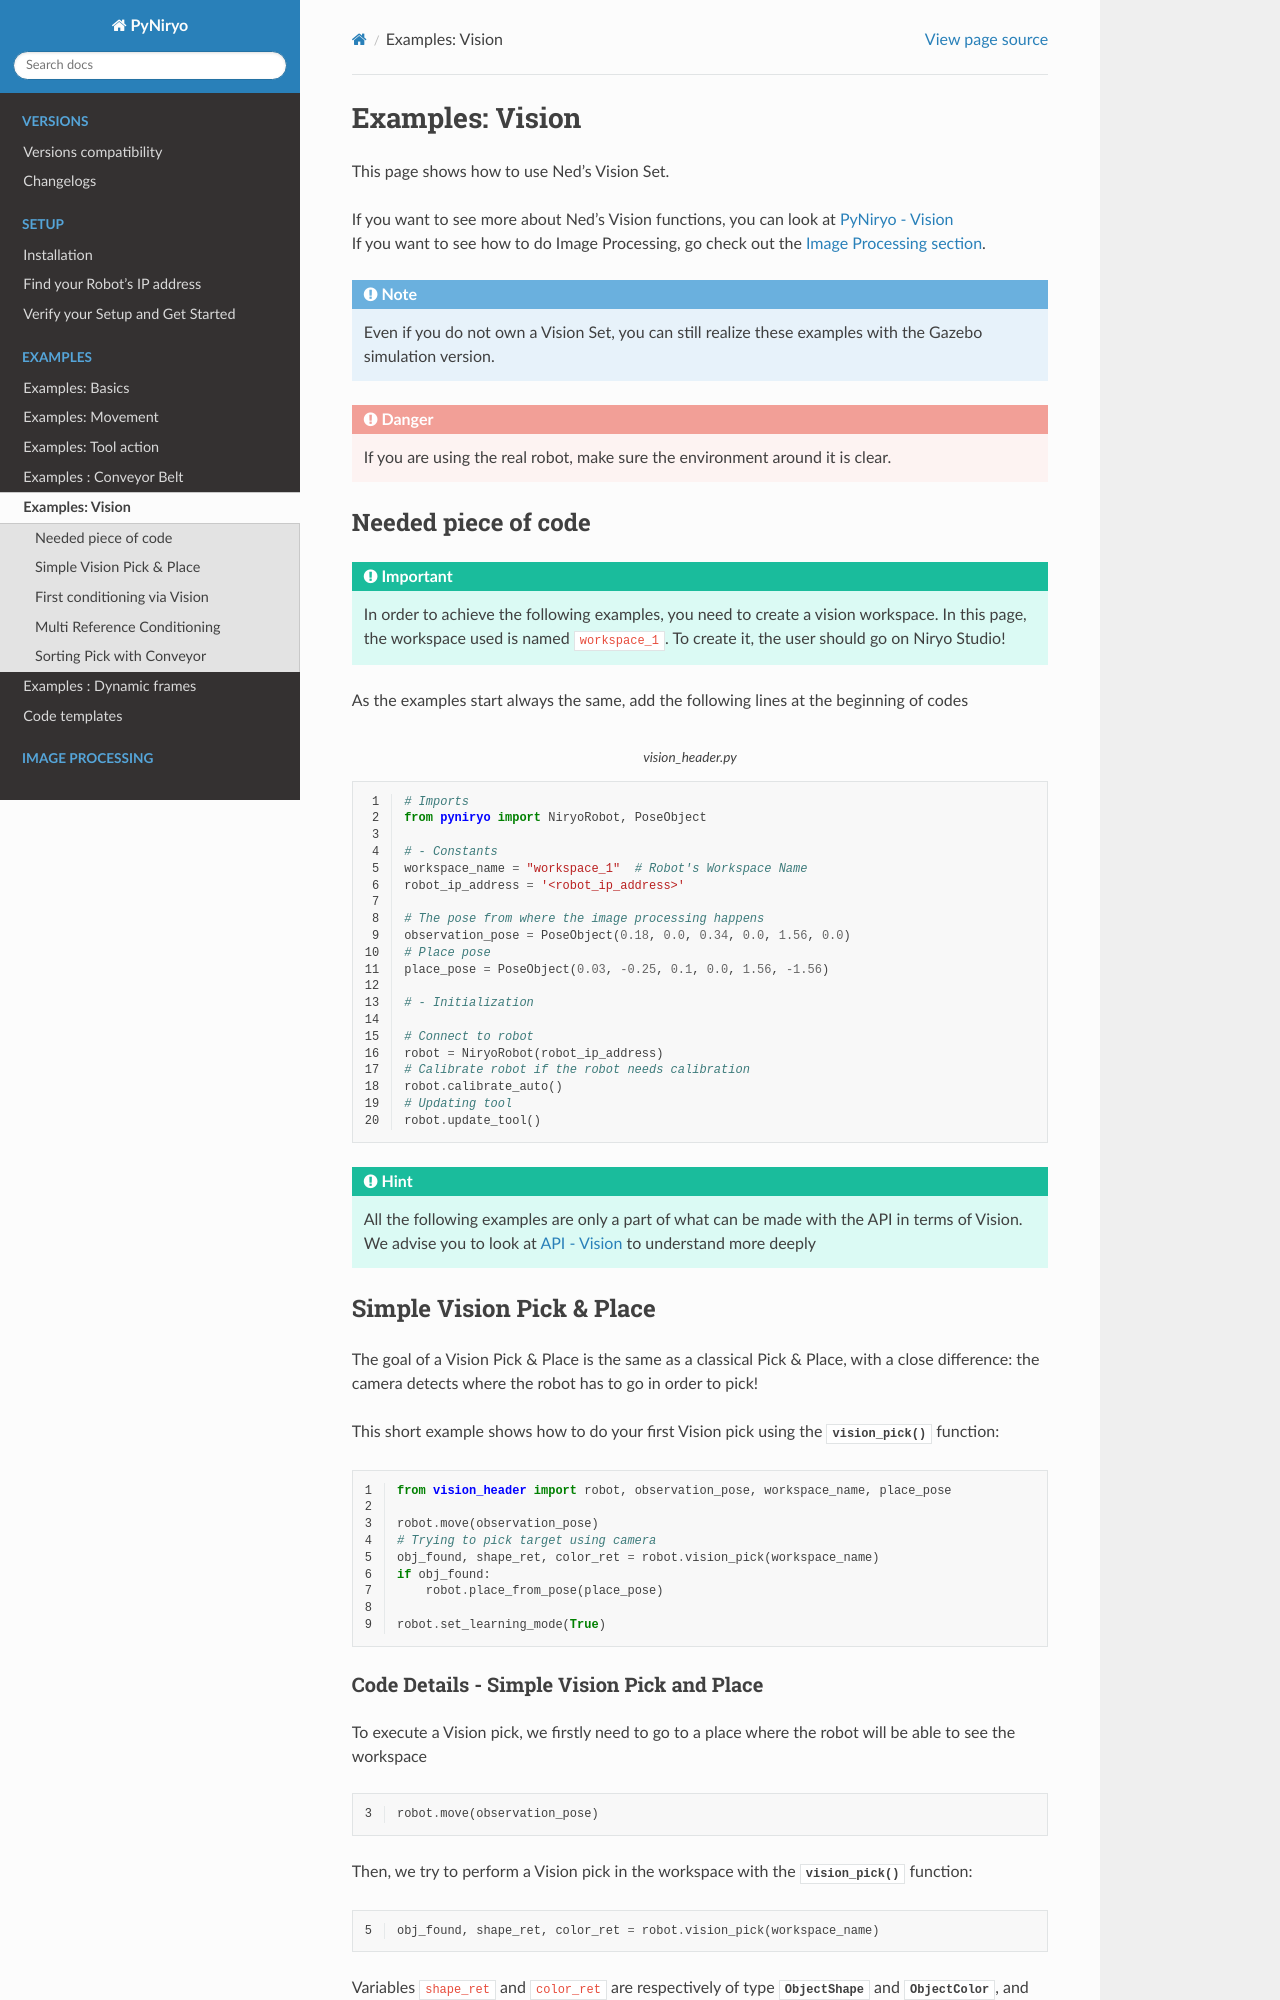

repository: jmottier-niryo/pyniryo · page: examples/examples_vision.html · generator: sphinx

Examples: Vision
========================

This page shows how to use Ned's Vision Set.

| If you want to see more about Ned's Vision functions,
 you can look at :ref:`PyNiryo - Vision<vision-api>`
| If you want to see how to do Image Processing,
 go check out the :doc:`Image Processing section<../vision/image_processing_overview>`.

.. note::
    Even if you do not own a Vision Set, you can still realize these examples
    with the Gazebo simulation version.

.. danger::
    If you are using the real robot, make sure the environment around it is clear.


Needed piece of code
-------------------------------
.. important::
    In order to achieve the following examples, you need to
    create a vision workspace. In this page, the workspace used is named ``workspace_1``.
    To create it, the user should go on Niryo Studio!

As the examples start always the same, add the following lines at the beginning of codes

.. literalinclude:: code_snippets/vision_header.py
   :caption: vision_header.py
   :linenos:

.. hint::
    All the following examples are only a part of what can be made
    with the API in terms of Vision. We advise you to look at :ref:`API - Vision<vision-api>`
    to understand more deeply

Simple Vision Pick & Place
-------------------------------
The goal of a Vision Pick & Place is the same as a classical Pick & Place,
with a close difference: the camera detects where the robot has to go in order to pick!

This short example shows how to do your first Vision pick using the
:meth:`~.api.tcp_client.NiryoRobot.vision_pick` function:

.. literalinclude:: code_snippets/vision_simple_pick_place.py
   :linenos:

.. _code_details_simple_vision_pick_n_place:
